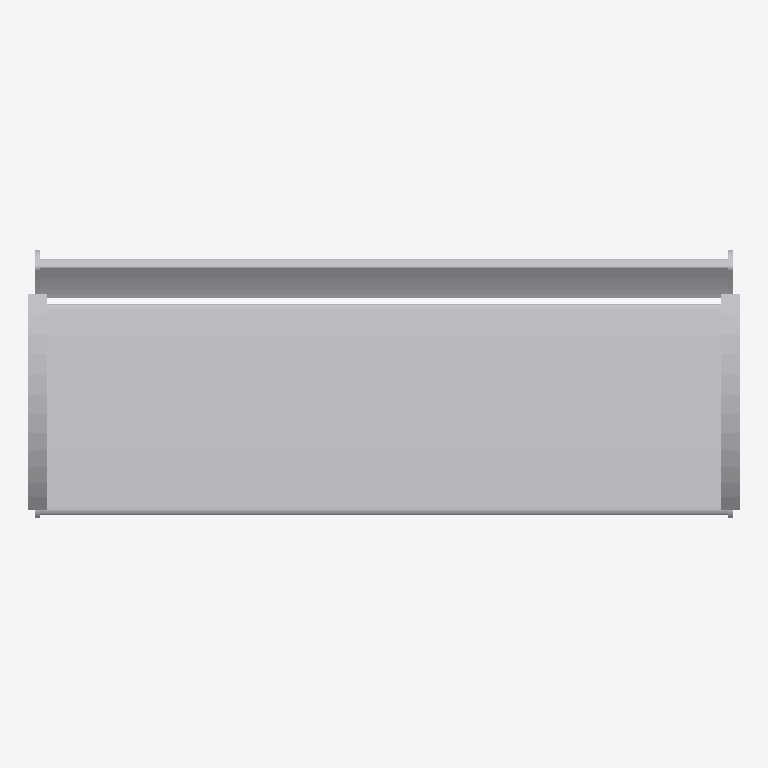
Plan cut of the same IFC building model at storey 'Ebene 0' (level 0.00 m, cut at 1.40 m), seen from above with north up, elements coloured by IFC class: 1 other element (light grey). No cut surface shows.
Extent 1.4 m × 0.5 m × 1.0 m (x, y, z). Storeys (1): Ebene 0 at 0.00 m. Elements (1): 1 IfcBuildingElementProxy.

HEADER;
FILE_DESCRIPTION(('ViewDefinition [CoordinationView_V2.0]','ExchangeRequirement []'),'2;1');
FILE_NAME('','2024-05-07T10:21:54',(''),(''),'ODA IFC SDK 22.6','22.1.1.516 - Exporter 22.1.1.516 - Default UI','');
FILE_SCHEMA(('IFC4'));
ENDSEC;
DATA;
#93=IFCPROJECT('3JkdSrIPPFBg8WI9Yiw3Uw',#20,'',$,$,'','',(#86),#83);
#105=IFCSITE('3JkdSrIPPFBg8WI9Yiw3Uu',#20,'Default',$,$,#104,$,$,.ELEMENT.,(42,24,53,508911),(-71,-15,-29,-58837),0.0,$,$);
#95=IFCBUILDING('3JkdSrIPPFBg8WI9Yiw3Ux',#20,'',$,$,#16,$,'',.ELEMENT.,$,$,#94);
#98=IFCBUILDINGSTOREY('3JkdSrIPPFBg8WI9XJ5yzH',#20,'Ebene 0',$,'Ebene:Ebene 1',#97,$,'Ebene 0',.ELEMENT.,0.0);
#798=IFCBUILDINGELEMENTPROXY('1i6pAm_OnA7es5OO9i1hMJ',#20,'DB_Sitzbank_Remissio_Drahtgitter_3er_fest:DB_Sitzbank_Remissio_Drahtgitter_3er_fest:5046',$,'DB_Sitzbank_Remissio_Drahtgitter_3er_fest:DB_Sitzbank_Remissio_Drahtgitter_3er_fest',#797,#794,'5046',.NOTDEFINED.);
ENDSEC;
